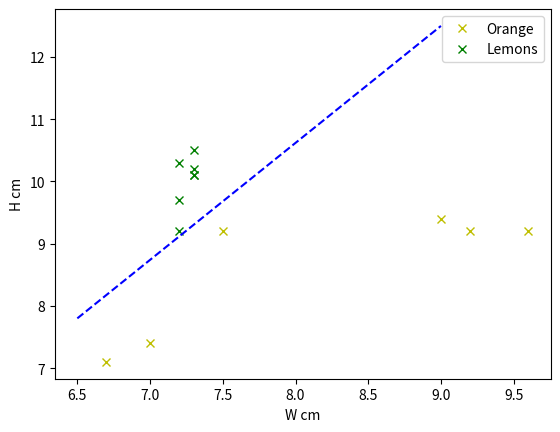

Write the Python code that produced this figure.
import matplotlib.pyplot as plt
#柳丁資料(寬w，長h)
plt.plot([9,9.2,9.6,7.5,6.7,7],[9.4,9.2,9.2,9.2,7.1,7.4],'yx')#黃色叉叉
#橘子資料(寬w，長h)
plt.plot([7.2,7.3,7.2,7.3,7.2,7.3,7.3],[10.3,10.5,9.2,10.2,9.7,10.1,10.1],'gx')#綠色叉叉
plt.plot([6.5,9.0],[7.8,12.5],'b--')#黑色虛線
plt.ylabel('H cm')
plt.xlabel('W cm')
plt.legend(('Orange','Lemons'),loc='upper right')
'''plt.legend( )中有handles、labels和loc三个参数，其中：

handles需要传入你所画线条的实例对象

labels是图例的名称（能够覆盖在plt.plot( )中label参数值）

loc代表了图例在整个坐标轴平面中的位置（一般选取'best'这个参数值）'''
plt.show()